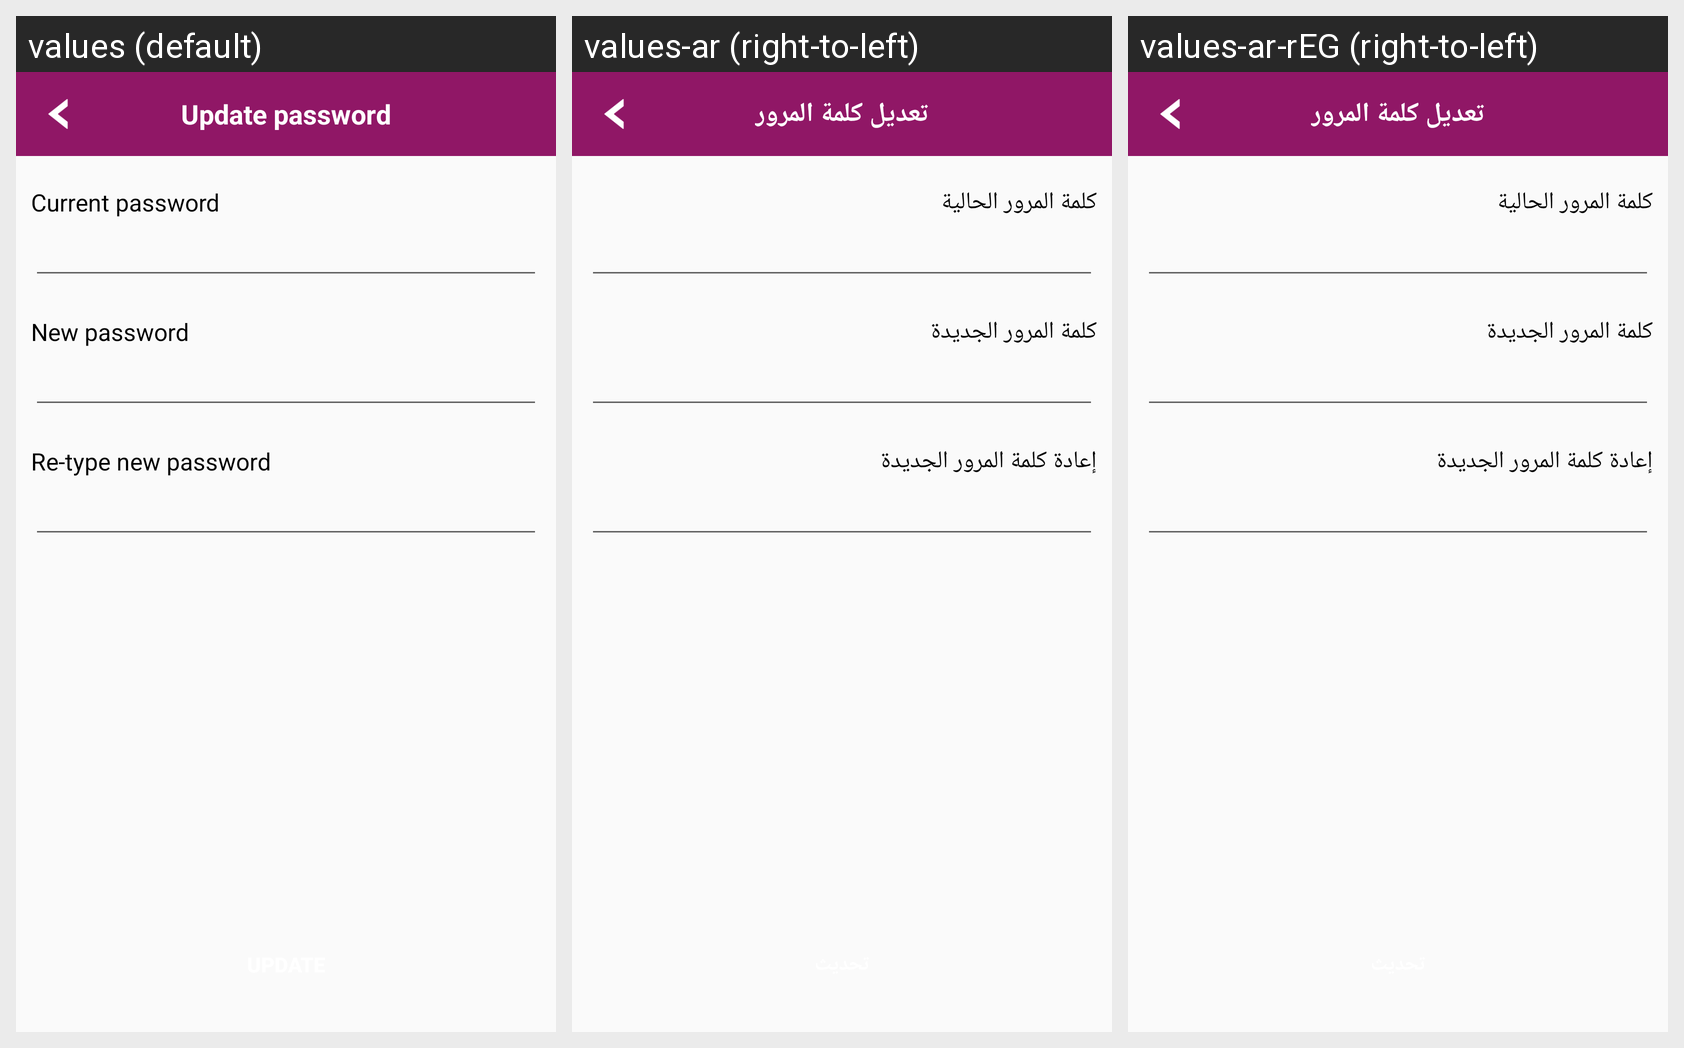

Locale-by-locale string values for the Android screen shown in this grid:
Android screen res/layout/fragment_update_profile.xml rendered under 3 locales, left to right: values (default), values-ar (right-to-left), values-ar-rEG (right-to-left). Device: Nexus 5 (rendered at 1080×1920; each locale shown at half size, 540×960, under a caption strip naming it); theme AppTheme.
Strings drawn on this screen, with the default value and each locale's value (text and hints the layout hard-codes, and strings that could not be matched under every locale, appear in the picture but are not listed):

update_pass
  values: Update password
  values-ar: تعديل كلمة المرور
  values-ar-rEG: تعديل كلمة المرور

curr_pass
  values: Current password
  values-ar: كلمة المرور الحالية
  values-ar-rEG: كلمة المرور الحالية

new_pass
  values: New password
  values-ar: كلمة المرور الجديدة
  values-ar-rEG: كلمة المرور الجديدة

re_pass
  values: Re-type new password
  values-ar: إعادة كلمة المرور الجديدة
  values-ar-rEG: إعادة كلمة المرور الجديدة
